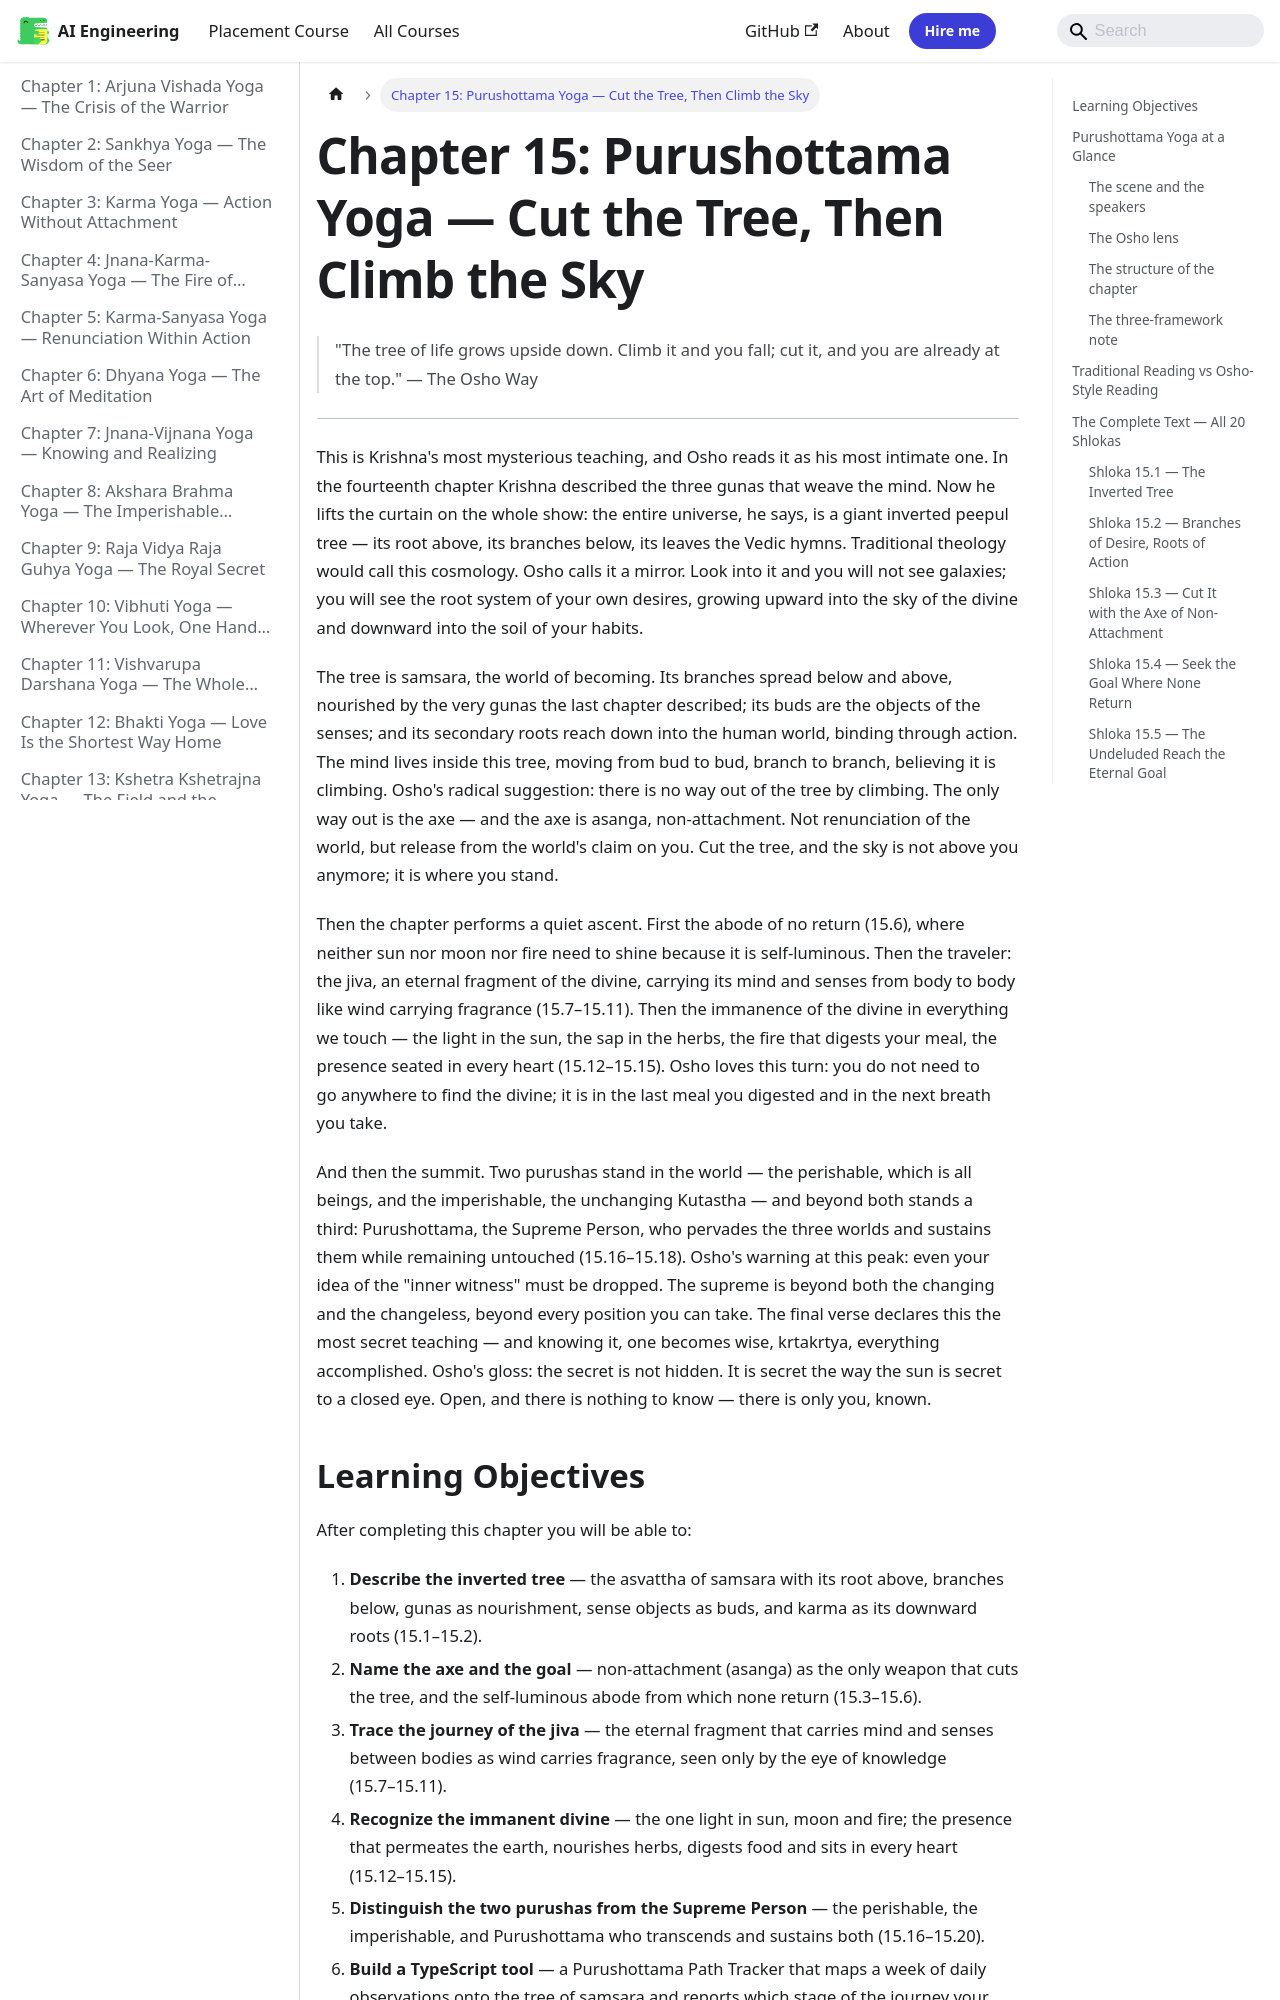

repository: Raushan666java/ai-engineering-journey · page: bhagavad-gita/15-purushottama-yoga/index.html · generator: mkdocs

---
id: 15-purushottama-yoga
slug: /bhagavad-gita/15-purushottama-yoga
title: "Chapter 15: Purushottama Yoga — Cut the Tree, Then Climb the Sky"
sidebar_label: "Chapter 15: Purushottama Yoga — Cut the Tree, Then Climb the Sky"
sidebar_position: 15
description: "This is Krishna's most mysterious teaching, and Osho reads it as his most intimate one. In the fourteenth chapter Krishna described the three gunas that"
---

# Chapter 15: Purushottama Yoga — Cut the Tree, Then Climb the Sky

> "The tree of life grows upside down. Climb it and you fall; cut it, and you are already at the top."
> — The Osho Way

---

This is Krishna's most mysterious teaching, and Osho reads it as his most intimate one. In the fourteenth chapter Krishna described the three gunas that weave the mind. Now he lifts the curtain on the whole show: the entire universe, he says, is a giant inverted peepul tree — its root above, its branches below, its leaves the Vedic hymns. Traditional theology would call this cosmology. Osho calls it a mirror. Look into it and you will not see galaxies; you will see the root system of your own desires, growing upward into the sky of the divine and downward into the soil of your habits.

The tree is samsara, the world of becoming. Its branches spread below and above, nourished by the very gunas the last chapter described; its buds are the objects of the senses; and its secondary roots reach down into the human world, binding through action. The mind lives inside this tree, moving from bud to bud, branch to branch, believing it is climbing. Osho's radical suggestion: there is no way out of the tree by climbing. The only way out is the axe — and the axe is asanga, non-attachment. Not renunciation of the world, but release from the world's claim on you. Cut the tree, and the sky is not above you anymore; it is where you stand.

Then the chapter performs a quiet ascent. First the abode of no return (15.6), where neither sun nor moon nor fire need to shine because it is self-luminous. Then the traveler: the jiva, an eternal fragment of the divine, carrying its mind and senses from body to body like wind carrying fragrance (15.7–15.11). Then the immanence of the divine in everything we touch — the light in the sun, the sap in the herbs, the fire that digests your meal, the presence seated in every heart (15.12–15.15). Osho loves this turn: you do not need to go anywhere to find the divine; it is in the last meal you digested and in the next breath you take.

And then the summit. Two purushas stand in the world — the perishable, which is all beings, and the imperishable, the unchanging Kutastha — and beyond both stands a third: Purushottama, the Supreme Person, who pervades the three worlds and sustains them while remaining untouched (15.16–15.18). Osho's warning at this peak: even your idea of the "inner witness" must be dropped. The supreme is beyond both the changing and the changeless, beyond every position you can take. The final verse declares this the most secret teaching — and knowing it, one becomes wise, krtakrtya, everything accomplished. Osho's gloss: the secret is not hidden. It is secret the way the sun is secret to a closed eye. Open, and there is nothing to know — there is only you, known.
